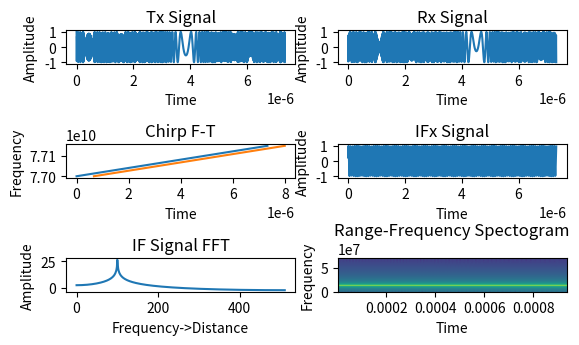
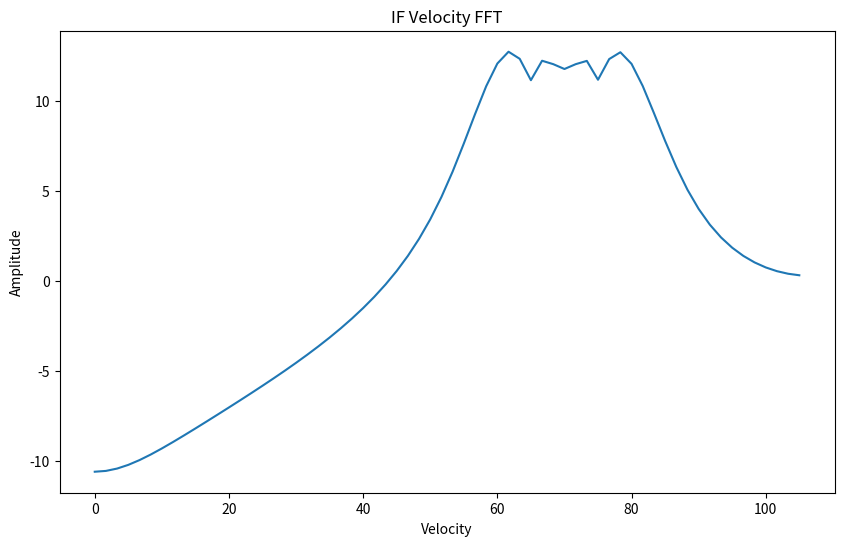
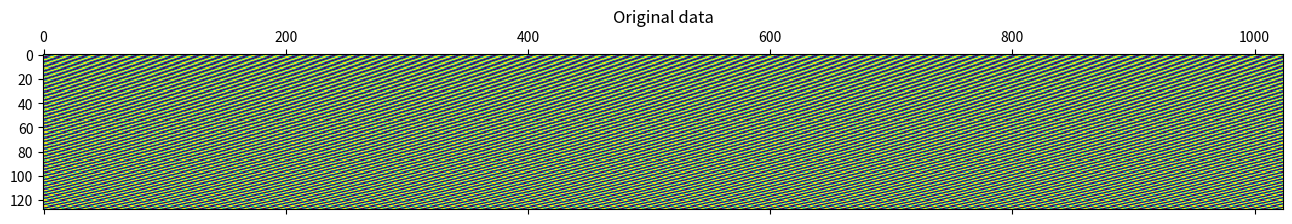
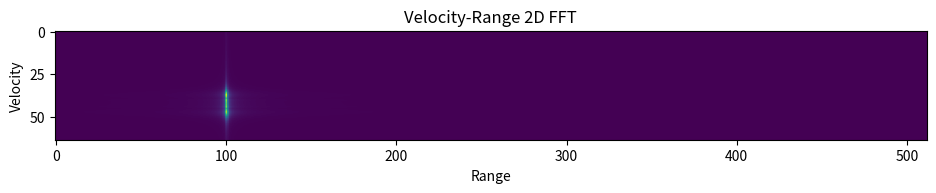

Reproduce these figures in Python, in order.
import numpy as np
import matplotlib.pyplot as plt
from numpy import fft
from mpl_toolkits.mplot3d import Axes3D

#ref: https://community.infineon.com/t5/Knowledge-Base-Articles/FMCW-radar-working-principle-simulation-based-on-python-Chapter-1-Distance/ta-p/366803

#Radar parameters setting
maxR = 200 #Maximum range
rangeRes = 1 #Range resolution = c/2B
maxV = 70 #Maximum speed
fc = 77e9 #Carrier frequency
c = 3e8 #Speed of light

r0 = 100 #Target distance
v0 = 70 #Target speed

B = c/(2*rangeRes) #Bandwidth required for 1 meter resolution: 150MHz
Tchirp = 5.5*2*maxR/c #Chirp time 7.3ms
endle_time = 6.3e-6 #6.3ms
slope = B/Tchirp #Chirp slope 150MHz/7.3ms
f_IFmax = (slope*2*maxR)/c #Maximum IF frequency 27.272727MHz for max range
f_IF = (slope*2*r0)/c #Current IF frequency 13.636363MHz for current targe distance

Nd = 128 #Number of chirp
Nr = 1024 #Number ADC sampling points
vres = (c/fc)/(2*Nd*(Tchirp+endle_time)) #Speed resolution 1.11, not used
Fs = Nr/Tchirp #Sampling rate=1024/7.3ms=139.636363M

#TX
t = np.linspace(0,Nd*Tchirp,Nr*Nd) #total time steps of Tx and Rx, 128*1024=131072
angle_freq = fc*t+(slope*t*t)/2 #Tx signal angle speed f=fc+slope*t/2
freq = fc + slope*t #Tx frequency
Tx = np.cos(2*np.pi*angle_freq) #Waveform of Tx (131072,)

plt.subplot(4,2,1)
plt.plot(t[0:1024],Tx[0:1024])
plt.xlabel('Time')
plt.ylabel('Amplitude')
plt.title('Tx Signal')
plt.subplot(4,2,3)
plt.plot(t[0:1024],freq[0:1024])
plt.xlabel('Time')
plt.ylabel('Frequency')
plt.title('Tx F-T')

r0 = r0+v0*t

#RX
td = 2*r0/c #(131072,)
tx = t
freqRx = fc + slope*(t) #the same to freq
Rx = np.cos(2*np.pi*(fc*(t-td) + (slope*(t-td)*(t-td))/2)) #(131072,)

plt.subplot(4,2,2)
plt.plot(t[0:1024],Rx[0:1024])
plt.xlabel('Time')
plt.ylabel('Amplitude')
plt.title('Rx Signal')
plt.subplot(4,2,3)
plt.plot(t[0:1024]+td[0:1024],freqRx[0:1024])
plt.xlabel('Time')
plt.ylabel('Frequency')
plt.title('Chirp F-T')

# IF signal can be represented by cos((2*pi*wt*t-2*pi*wr*t)),
IF_angle_freq = fc*t+(slope*t*t)/2 - ((fc*(t-td) + (slope*(t-td)*(t-td))/2)) #(131072,)
freqIF = slope*td #(131072,)
IFx = np.cos(-(2*np.pi*(fc*(t-td) + (slope*(t-td)*(t-td))/2))+(2*np.pi*angle_freq)) #(131072,)

plt.subplot(4,2,4)
plt.plot(t[0:1024],IFx[0:1024])
plt.xlabel('Time')
plt.ylabel('Amplitude')
plt.title('IFx Signal')

#Range FFT
doppler = 10*np.log10(np.abs(np.fft.fft(IFx[0:1024]))) #(1024,)
frequency = np.fft.fftfreq(1024, 1/Fs)
range = frequency*c/(2*slope)
plt.subplot(4,2,5)
plt.plot(range[0:512],doppler[0:512])
plt.xlabel('Frequency->Distance')
plt.ylabel('Amplitude')
plt.title('IF Signal FFT')

#2D plot
plt.subplot(4,2,6)
plt.specgram(IFx,1024,Fs)
plt.xlabel('Time')
plt.ylabel('Frequency')
plt.title('Range-Frequency Spectogram')

plt.tight_layout(pad=3, w_pad=0.05, h_pad=0.05)
plt.show()


#Speed Calculate
#Extract one sampling point per chirp, for a frame with 128 chirp, there will be a list of 128 points.
chirpamp = []
chirpnum = 1
while(chirpnum<=Nd): #Nd=128 all chirps
    strat = (chirpnum-1)*1024 #starting index
    end = chirpnum*1024
    chirpamp.append(IFx[(chirpnum-1)*1024])
    chirpnum = chirpnum + 1
#Speed Dimension FFT for Phase difference  and Velocity 速度维做FFT得到相位差
doppler = 10*np.log10(np.abs(np.fft.fft(chirpamp))) #(128,)
FFTfrequency = np.fft.fftfreq(Nd,1/Fs)
velocity = 5*np.arange(0,Nd)/3
#plt.subplot(4,2,7)
plt.figure(figsize=(10,6))
plt.plot(velocity[0:int(Nd/2)],doppler[0:int(Nd/2)])
plt.xlabel('Velocity')
plt.ylabel('Amplitude')
plt.title('IF Velocity FFT')
plt.show()

#2D plot
mat2D = np.zeros((Nd, Nr)) #128 chirps * 1024 samples/chirp
i = 0
while(i<Nd):
    mat2D[i, :] = IFx[i*1024:(i+1)*1024]
    i = i + 1
plt.figure(figsize=(10,6))
plt.matshow(mat2D)
plt.title('Original data')

#2D FFT and Velocity-Distance Relationship
Z_fft2 = abs(np.fft.fft2(mat2D)) #(128, 1024)
Data_fft2 = Z_fft2[0:64,0:512] #get half
#plt.subplot(4,2,8)
plt.figure(figsize=(10,6))
plt.imshow(Data_fft2) #(64, 512)
plt.xlabel("Range")
plt.ylabel("Velocity")
plt.title('Velocity-Range 2D FFT')

plt.tight_layout(pad=3, w_pad=0.05, h_pad=0.05)
plt.show()